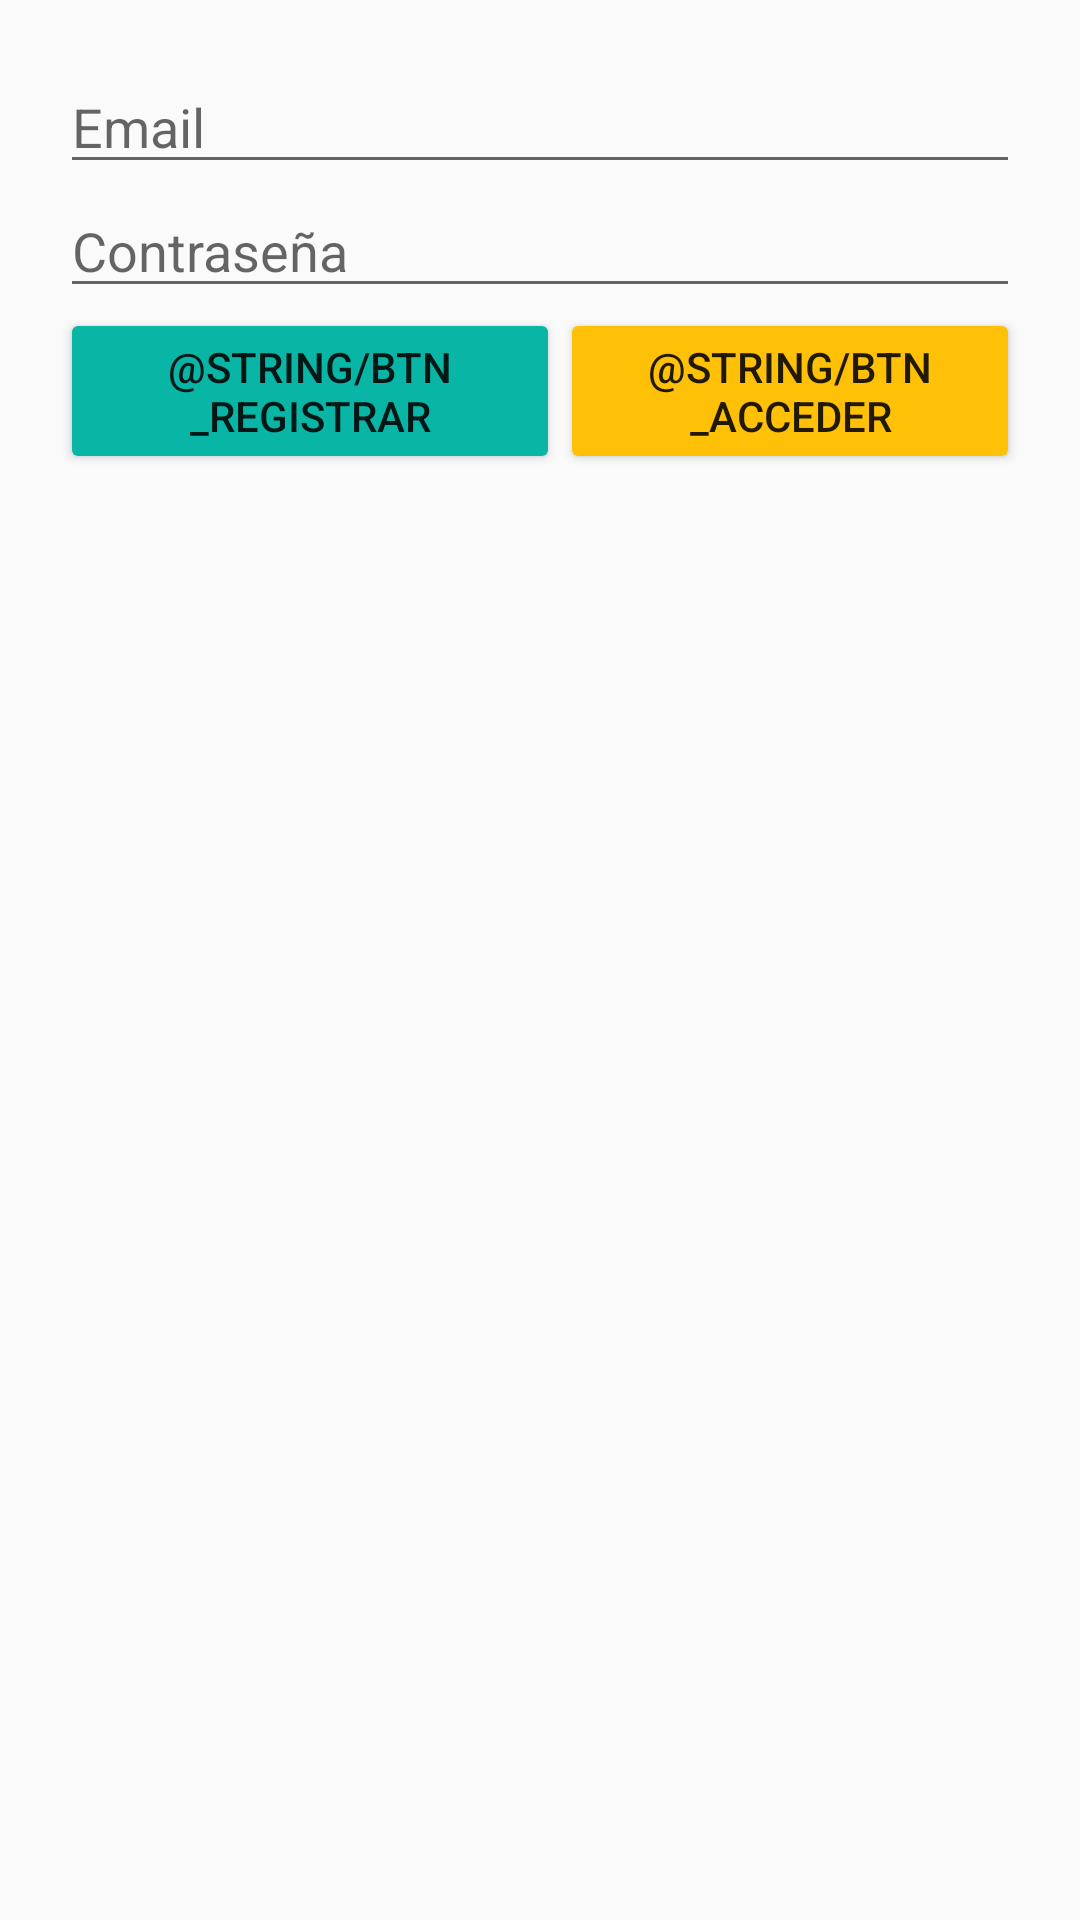

Layout XML and referenced resources for this Android screen:
<!-- AndroidManifest.xml: activity theme SplashTheme -->
<!-- res/layout/activity_auth.xml -->
<?xml version="1.0" encoding="utf-8"?>
<androidx.constraintlayout.widget.ConstraintLayout
    xmlns:android="http://schemas.android.com/apk/res/android"
    xmlns:tools="http://schemas.android.com/tools"
    android:layout_width="match_parent"
    android:layout_height="match_parent"
    android:padding="@dimen/margin_max"
    tools:context=".ui.login.AuthActivity">

    <LinearLayout
        android:id="@+id/llLogin"
        android:layout_width="match_parent"
        android:layout_height="match_parent"
        android:orientation="vertical"
        tools:layout_editor_absoluteX="1dp"
        tools:layout_editor_absoluteY="1dp">

        <EditText
            android:id="@+id/etEmail"
            android:layout_width="match_parent"
            android:layout_height="wrap_content"
            android:ems="10"
            android:hint="Email"
            android:inputType="textEmailAddress" />

        <EditText
            android:id="@+id/etPassword"
            android:layout_width="match_parent"
            android:layout_height="wrap_content"
            android:ems="10"
            android:hint="Contraseña"
            android:inputType="textPassword" />

        <LinearLayout
            android:id="@+id/llLoginBtn"
            android:layout_width="match_parent"
            android:layout_height="match_parent"
            android:orientation="horizontal">

            <Button
                android:id="@+id/btnSignUp"
                android:layout_width="wrap_content"
                android:layout_height="wrap_content"
                android:backgroundTint="@color/secondary"
                android:layout_weight="1"
                android:text="@string/btn_registrar"/>

            <Button
                android:id="@+id/btnLogIn"
                android:layout_width="wrap_content"
                android:layout_height="wrap_content"
                android:backgroundTint="@color/primary"
                android:layout_weight="1"
                android:text="@string/btn_Acceder"/>
        </LinearLayout>

    </LinearLayout>
</androidx.constraintlayout.widget.ConstraintLayout>
<!-- resources referenced by this layout -->
<resources>
  <color name="primary">#FFC107</color>
  <color name="secondary">#09B6A6</color>
  <dimen name="margin_max">20dp</dimen>
  <style name="SplashTheme" parent="AppTheme">
          <item name="android:windowBackground">@drawable/splashscreen</item>
      </style>
  <style name="AppTheme" parent="Theme.AppCompat.Light.DarkActionBar">
          <item name="colorPrimary">@color/primary</item>
          <item name="colorPrimaryDark">@color/primary_dark</item>
          <item name="colorAccent">@color/accent</item>
      </style>
  <color name="primary_dark">#FF9800</color>
  <color name="accent">#00BCD4</color>
</resources>
